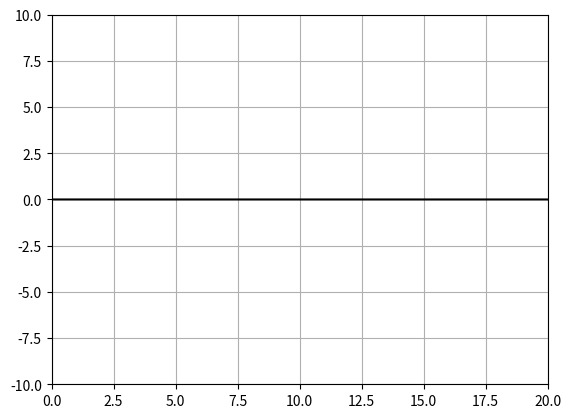

Here is the Python script that generated this plot:
import matplotlib.pyplot as plt
import numpy as np
from math import pi
from numpy import sin, cos, sqrt, power
from matplotlib.animation import FuncAnimation


def startup():
    set_input_cord = input('Czy chcesz podać wspolrzedne czworokata? (t/n) \n')
    if set_input_cord == 't':
        print('Podaj wspolrzedne:\n')
        in_x2 = float(input('x2 = '))
        in_x3 = float(input('x3 = '))
        in_y3 = float(input('y3 = '))
        in_x4 = float(input('x4 = '))
        in_y4 = float(input('y4 = '))
    else:
        in_x2 = 3
        in_x3, in_y3 = 3, 4
        in_x4, in_y4 = 1, 4

    set_input_ground = input('Czy chcesz podać prostoa po ktorej ma sie toczyc czworokat? (t/n)\n')
    if set_input_ground == 't':
        gnd_fnc = input("Podaj wzor, jako argument uzyj i: ")
    else:
        gnd_fnc = 0

    return gnd_fnc, in_x2, in_x3, in_y3, in_x4, in_y4


fig, ax = plt.subplots()
bok1, =    plt.plot([], [], color='orange', animated=True)
bok2, =    plt.plot([], [], color='blue', animated=True)
bok3, =    plt.plot([], [], color='green', animated=True)
bok4, =    plt.plot([], [], color='purple', animated=True)
vertex1, = plt.plot([], [], color='red', animated=True)
vertex2, = plt.plot([], [], color='green', animated=True)
vertex3, = plt.plot([], [], color='orange', animated=True)
vertex4, = plt.plot([], [], color='purple', animated=True)
ground, = plt.plot([], [], color='black', animated=True)
plt.grid()
xdata1, ydata1 = [], []
xdata2, ydata2 = [], []
xdata3, ydata3 = [], []
xdata4, ydata4 = [], []

#variables in dev mode
input_x1, input_y1 = 0, 0
input_x2, input_y2 = 1, 0
input_x3, input_y3 = 2, 3
input_x4, input_y4 = 1, 3
ground_fnc = '0'

# ground_fnc, input_x2, input_x3, input_y3, input_x4, input_y4 = startup()

a = sqrt(power(input_x2-input_x1, 2) + power(input_y2-input_y1, 2))
b = sqrt(power(input_x3-input_x2, 2) + power(input_y3-input_y2, 2))
c = sqrt(power(input_x4-input_x3, 2) + power(input_y4-input_y3, 2))
d = sqrt(power(input_x4-input_x1, 2) + power(input_y4-input_y1, 2))
e = sqrt(power(input_x3-input_x1, 2) + power(input_y3-input_y1, 2))
f = sqrt(power(input_x4-input_x2, 2) + power(input_y4-input_y2, 2))

alpha = np.arccos((a * a + b * b - e * e) / (2 * a * b))
beta = np.arccos((b * b + c * c - f * f) / (2 * b * c))
gamma = np.arccos((c * c + d * d - e * e) / (2 * c * d))
delta = np.arccos((d * d + a * a - f * f) / (2 * d * a))

#global variables
kat = 0
first_cyc = True
second_cyc = False
third_cyc = False
fourth_cyc = False
x1_off = a
x2_off = a
x3_off = a
x4_off = a
y1_off = 0
y2_off = 0
y3_off = 0
y4_off = 0


def init():
    ax.set_xlim(0, 20)
    ax.set_ylim(-10, 10)
    data = [eval(ground_fnc) for i in np.linspace(-500, 500, 300000)]
    ground.set_data(np.linspace(-500, 500, 300000), data)
    return vertex1, bok1, bok2, bok3, bok4, ground


def update(t):
    global first_cyc, second_cyc, third_cyc, fourth_cyc
    global kat
    global x1_off, y1_off
    global x2_off, y2_off
    global x3_off, y3_off
    global x4_off, y4_off

    if first_cyc:
        # **************** I PART **********************
        print('PART I')
        x1 = a*sin(t - kat - pi/2) + x2_off # zamiast zmiennych globalnych moge urzyc xdata[] i ydata[]
        y1 = a*cos(t - kat - pi/2) + y2_off
        # **********
        x2 = x2_off
        y2 = y2_off
        # **********
        x3 = b*sin(t - kat - pi/2 + alpha) + x2_off
        y3 = b*cos(t - kat - pi/2 + alpha) + y2_off
        # **********
        x4 = f*sin(t - kat - pi/2 + np.arccos((a*a + f*f - d*d) / (2*a*f))) + x2_off
        y4 = f*cos(t - kat - pi/2 + np.arccos((a*a + f*f - d*d) / (2*a*f))) + y2_off
        # **********
        i = x3
        if round(y3, 1) == round(eval(ground_fnc), 1):
            x3_off = x3
            y3_off = y3
            first_cyc = False
            second_cyc = True
            x = x3 - x2
            y = y3 - y2
            if y < 0:
                kat = t - np.arccos((x*x + b*b - y*y) / (2*x*b))
            else:
                kat = t + np.arccos((x * x + b * b - y * y) / (2 * x * b))
            return ground, vertex1, bok1, bok2, bok3, bok4
    elif second_cyc:
        # **************** II PART **********************
        print('PART II')
        x1 = e*sin(t - pi/2 - kat + np.arccos((b*b + e*e - a*a) / (2*b*e))) + x3_off
        y1 = e*cos(t - pi/2 - kat + np.arccos((b*b + e*e - a*a) / (2*b*e))) + y3_off
        # **********
        x2 = b*sin(t - pi/2 - kat) + x3_off
        y2 = b*cos(t - pi/2 - kat) + y3_off
        # **********
        x3 = x3_off 
        y3 = y3_off
        # **********
        x4 = c*sin(t - pi/2 - kat + beta) + x3_off
        y4 = c*cos(t - pi/2 - kat + beta) + y3_off
        # **********
        i = x4
        if round(y4, 1) == round(eval(ground_fnc), 1):
            x4_off = x4
            y4_off = y4
            second_cyc = False
            third_cyc = True
            x = x4 - x3
            y = y4 - y3
            if y < 0:
                kat = t - np.arccos((x*x + c*c - y*y) / (2*x*c))
            else:
                kat = t + np.arccos((x * x + c * c - y * y) / (2 * x * c))
            return ground, vertex1, bok1, bok2, bok3, bok4
    elif third_cyc:
        # **************** III PART **********************
        print('PART III')
        x1 = d*sin(t - pi/2 - kat + gamma) + x4_off
        y1 = d*cos(t - pi/2 - kat + gamma) + y4_off
        # **********
        x2 = f*sin(t - pi/2 - kat + np.arccos((c*c + f*f - b*b) / (2*c*f))) + x4_off
        y2 = f*cos(t - pi/2 - kat + np.arccos((c*c + f*f - b*b) / (2*c*f))) + y4_off
        # **********
        x3 = c*sin(t - pi/2 - kat) + x4_off
        y3 = c*cos(t - pi/2 - kat) + y4_off
        # **********
        x4 = x4_off 
        y4 = y4_off
        # **********
        i = x1
        if round(y1, 1) == round(eval(ground_fnc), 1):
            x1_off = x1
            y1_off = y1
            third_cyc = False
            fourth_cyc = True
            x = x1 - x4
            y = y1 - y4
            if y < 0:
                kat = t - np.arccos((x * x + d * d - y * y) / (2 * x * d))
            else:
                kat = t + np.arccos((x * x + d * d - y * y) / (2 * x * d))
            return ground, vertex1, bok1, bok2, bok3, bok4
    elif fourth_cyc:
        # **************** IV PART **********************
        print('PART IV')
        x1 = x1_off 
        y1 = y1_off
        # **********
        x2 = a*sin(t - pi/2 - kat + delta) + x1_off
        y2 = a*cos(t - pi/2 - kat + delta) + y1_off
        # **********
        x3 = e*sin(t - pi/2 - kat + np.arccos((d*d + e*e - c*c) / (2*d*e))) + x1_off
        y3 = e*cos(t - pi/2 - kat + np.arccos((d*d + e*e - c*c) / (2*d*e))) + y1_off
        # **********
        x4 = d*sin(t - pi/2 - kat) + x1_off
        y4 = d*cos(t - pi/2 - kat) + y1_off
        # **********
        i = x2
        if round(y2, 1) == round(eval(ground_fnc), 1):
            x2_off = x2
            y2_off = y2
            fourth_cyc = False
            first_cyc = True
            x = x2 - x1
            y = y2 - y1
            if y < 0:
                kat = t - np.arccos((x * x + a * a - y * y) / (2 * x * a))
            else:
                kat = t + np.arccos((x * x + a * a - y * y) / (2 * x * a))
            return ground, vertex1, bok1, bok2, bok3, bok4
    else:
        return ground, vertex1, bok1, bok2, bok3, bok4

    v1 = [[x1, x2], [y1, y2]]
    v2 = [[x2, x3], [y2, y3]]
    v3 = [[x3, x4], [y3, y4]]
    v4 = [[x4, x1], [y4, y1]]

    xdata1.append(x1)
    ydata1.append(y1)
    vertex1.set_data(xdata1, ydata1)
    # xdata2.append(x2)
    # ydata2.append(y2)
    # vertex2.set_data(xdata2, ydata2)
    # xdata3.append(x3)
    # ydata3.append(y3)
    # vertex3.set_data(xdata3, ydata3)
    # xdata4.append(x4)
    # ydata4.append(y4)
    # vertex4.set_data(xdata4, ydata4)
    bok1.set_data(v1)
    bok2.set_data(v2)
    bok3.set_data(v3)
    bok4.set_data(v4)
    return ground, vertex1, bok1, bok2, bok3, bok4
    # return ground, vertex1, vertex2, vertex3, vertex4


ani = FuncAnimation(fig,
                    update,
                    frames=np.linspace(0, 1000, 300000),
                    init_func=init,
                    interval=1,
                    repeat=False,
                    blit=True)
plt.show()
